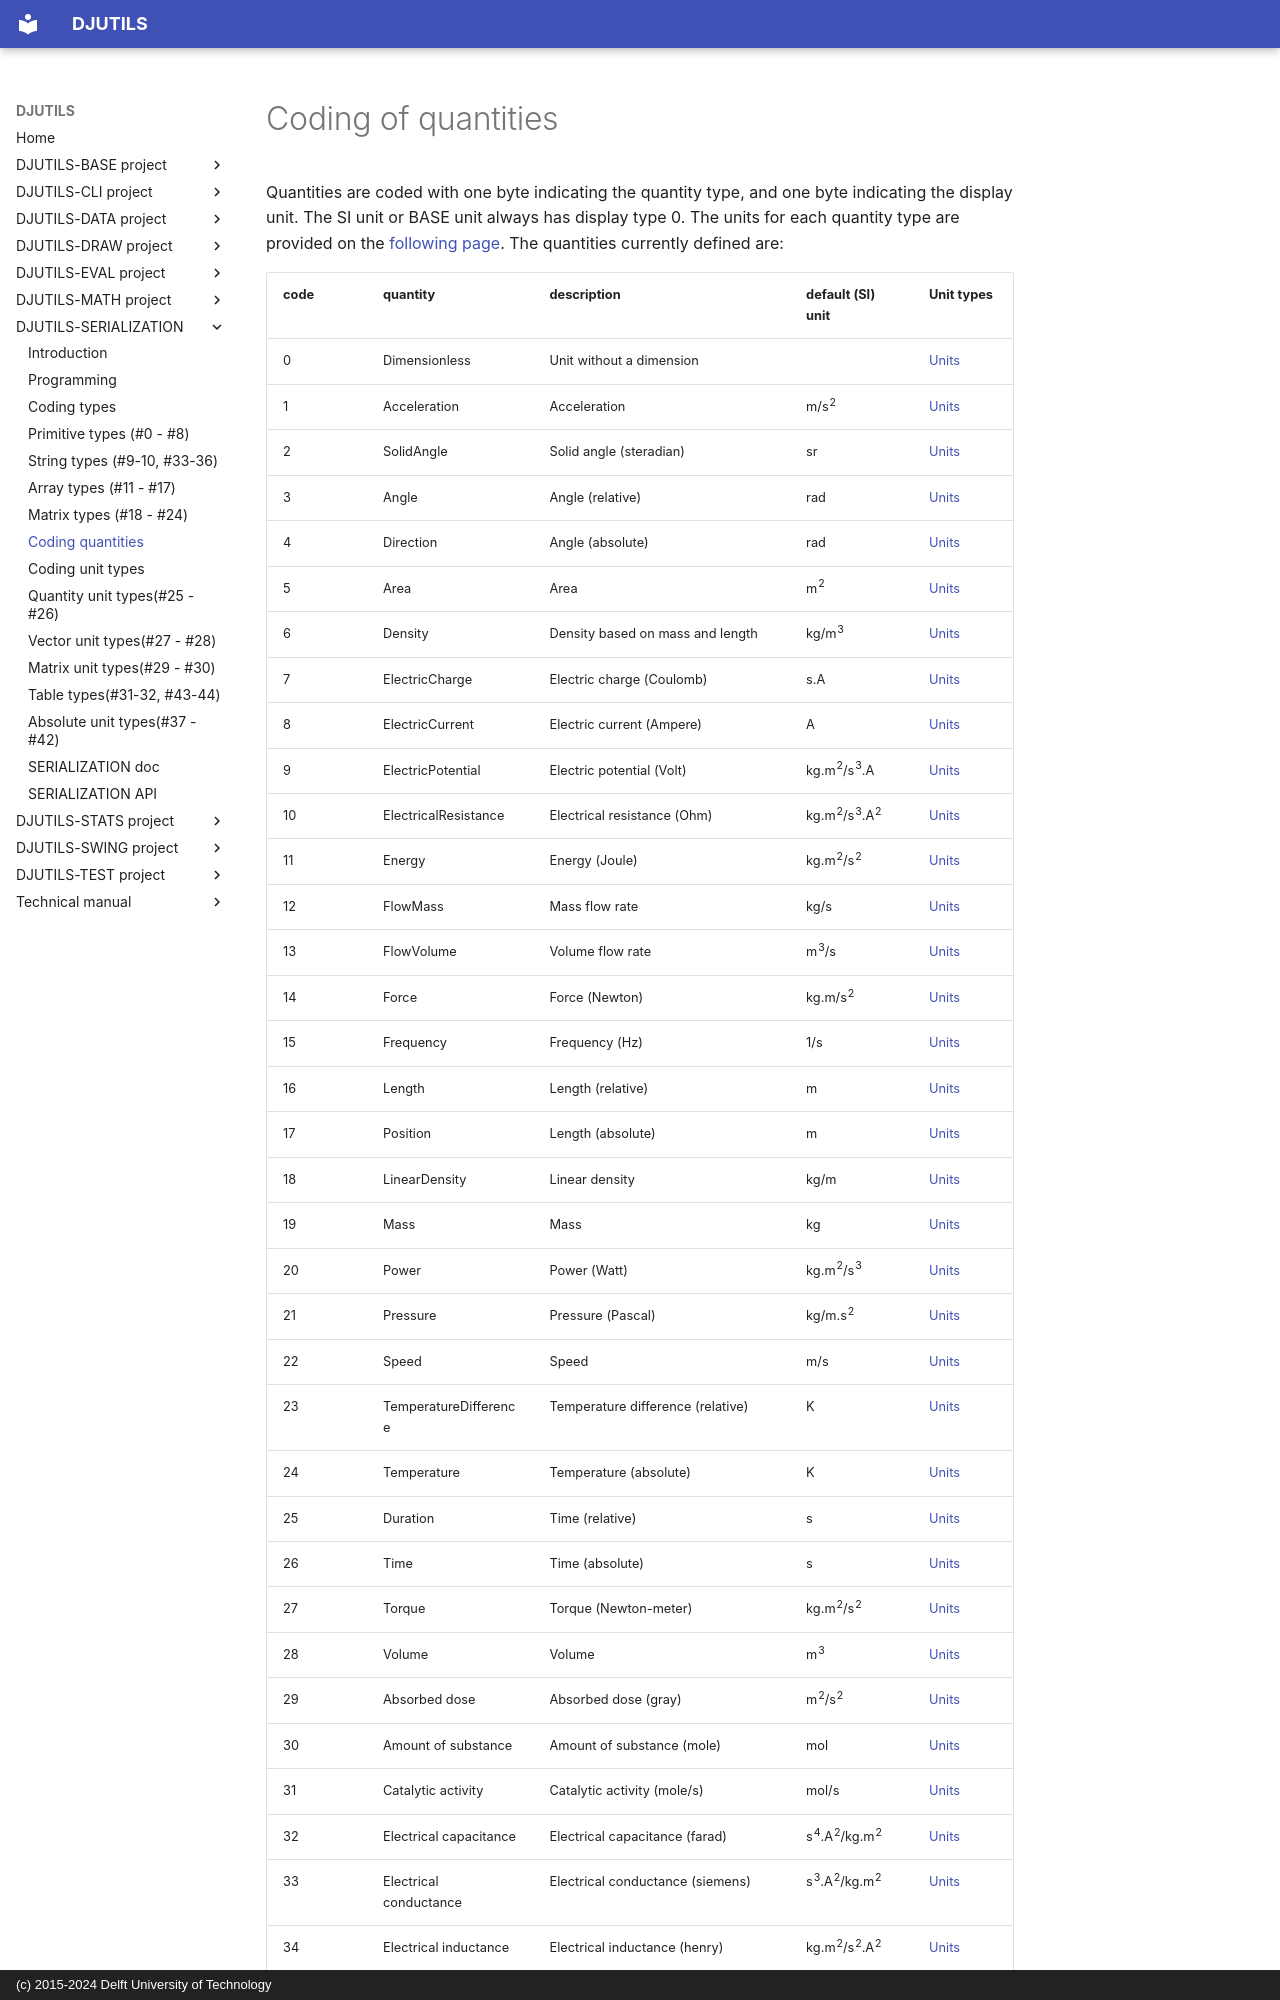

repository: averbraeck/djutils · page: djutils-serialization/coding-quantities/index.html · generator: mkdocs · copyright: (c) 2015-2024 Delft University of Technology

# Coding of quantities

Quantities are coded with one byte indicating the quantity type, and one byte indicating the display unit. The SI unit or BASE unit always has display type 0. The units for each quantity type are provided on the [following page](../unit-types). The quantities currently defined are:
